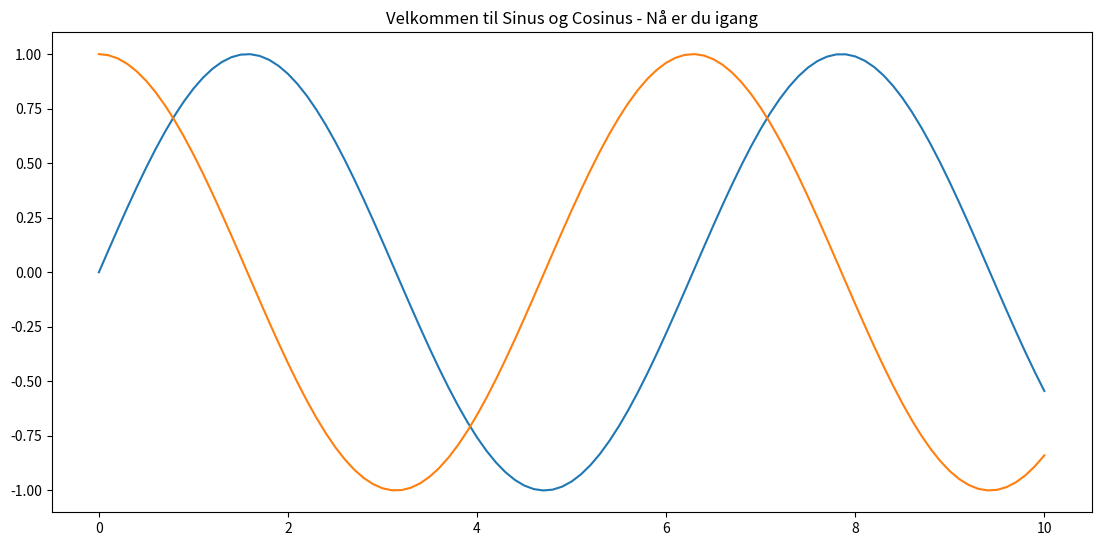

Recreate this plot in Python.

import matplotlib.pyplot as plt
import numpy as ny
from math import sin, cos


x = ny.linspace(0.0,10,101)
y = [sin(t) for t in x]
z = [cos(t) for t in x]

fig = plt.figure(figsize=(13, 6))
axis = fig.add_axes((.1, .1, .8, .8))

axis.set_title("Velkommen til Sinus og Cosinus - Nå er du igang")
axis.plot(x, y, x, z)
plt.show()

